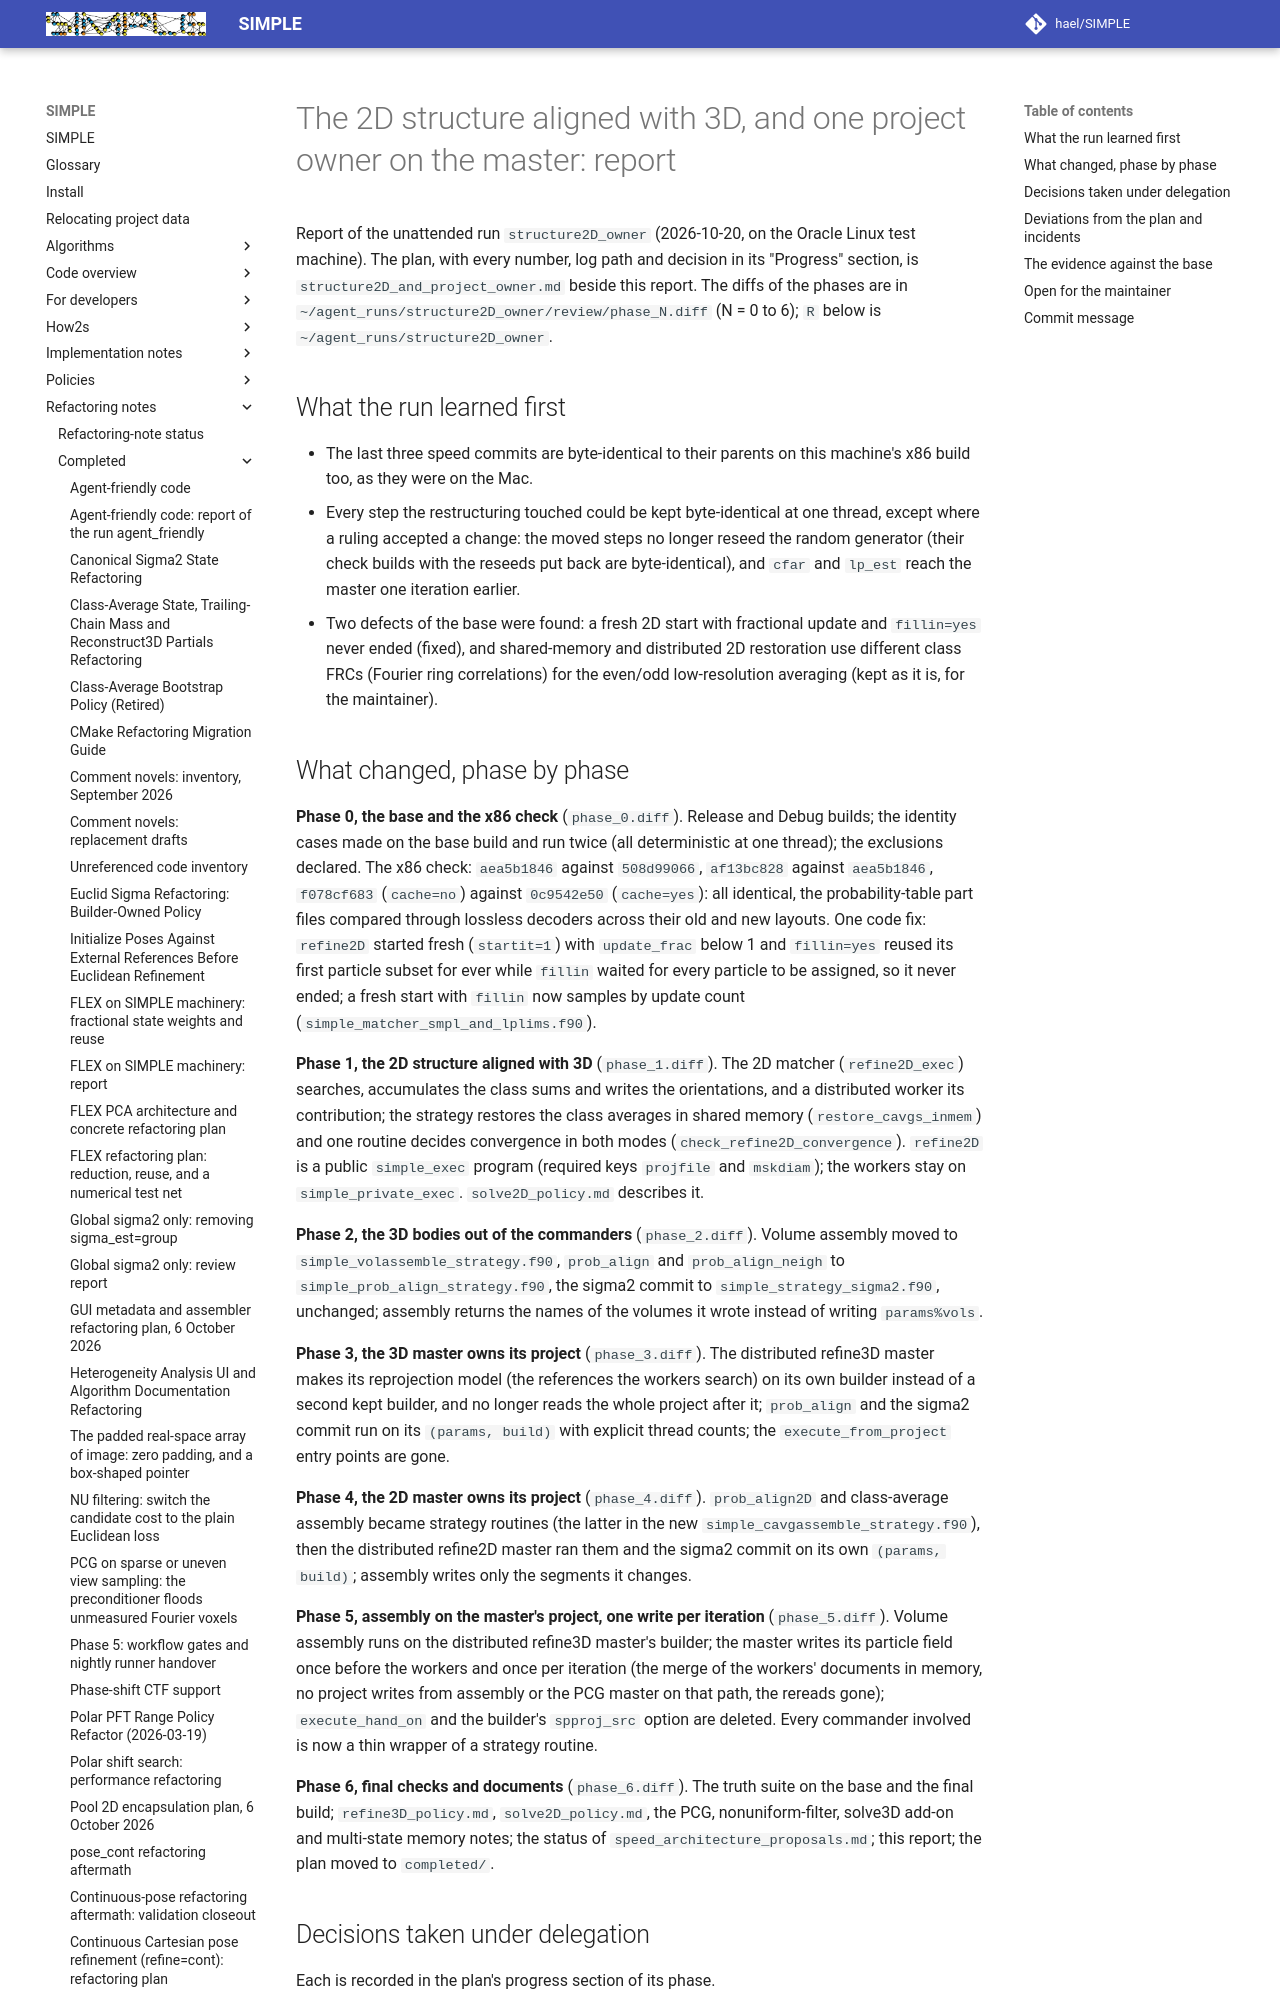

repository: hael/SIMPLE · page: refactoring_notes/completed/structure2D_and_project_owner_report.html · generator: mkdocs

# The 2D structure aligned with 3D, and one project owner on the master: report

Report of the unattended run `structure2D_owner` (2026-10-20, on the Oracle
Linux test machine). The plan, with every number, log path and decision in its
"Progress" section, is `structure2D_and_project_owner.md` beside this report.
The diffs of the phases are in `~/agent_runs/structure2D_owner/review/phase_N.diff`
(N = 0 to 6); `R` below is `~/agent_runs/structure2D_owner`.

## What the run learned first

- The last three speed commits are byte-identical to their parents on this
  machine's x86 build too, as they were on the Mac.
- Every step the restructuring touched could be kept byte-identical at one
  thread, except where a ruling accepted a change: the moved steps no longer
  reseed the random generator (their check builds with the reseeds put back
  are byte-identical), and `cfar` and `lp_est` reach the master one iteration
  earlier.
- Two defects of the base were found: a fresh 2D start with fractional update
  and `fillin=yes` never ended (fixed), and shared-memory and distributed 2D
  restoration use different class FRCs (Fourier ring correlations) for the
  even/odd low-resolution averaging (kept as it is, for the maintainer).

## What changed, phase by phase

**Phase 0, the base and the x86 check** (`phase_0.diff`). Release and Debug
builds; the identity cases made on the base build and run twice (all
deterministic at one thread); the exclusions declared. The x86 check:
`aea5b1846` against `508d99066`, `af13bc828` against `aea5b1846`,
`f078cf683` (`cache=no`) against `0c9542e50` (`cache=yes`): all identical,
the probability-table part files compared through lossless decoders across
their old and new layouts. One code fix: `refine2D` started fresh
(`startit=1`) with `update_frac` below 1 and `fillin=yes` reused its first
particle subset for ever while `fillin` waited for every particle to be
assigned, so it never ended; a fresh start with `fillin` now samples by
update count (`simple_matcher_smpl_and_lplims.f90`).

**Phase 1, the 2D structure aligned with 3D** (`phase_1.diff`). The 2D matcher
(`refine2D_exec`) searches, accumulates the class sums and writes the
orientations, and a distributed worker its contribution; the strategy restores
the class averages in shared memory (`restore_cavgs_inmem`) and one routine
decides convergence in both modes (`check_refine2D_convergence`). `refine2D`
is a public `simple_exec` program (required keys `projfile` and `mskdiam`);
the workers stay on `simple_private_exec`. `solve2D_policy.md` describes it.

**Phase 2, the 3D bodies out of the commanders** (`phase_2.diff`). Volume
assembly moved to `simple_volassemble_strategy.f90`, `prob_align` and
`prob_align_neigh` to `simple_prob_align_strategy.f90`, the sigma2 commit to
`simple_strategy_sigma2.f90`, unchanged; assembly returns the names of the
volumes it wrote instead of writing `params%vols`.

**Phase 3, the 3D master owns its project** (`phase_3.diff`). The distributed
refine3D master makes its reprojection model (the references the workers
search) on its own builder instead of a second kept builder, and no longer
reads the whole project after it; `prob_align` and the sigma2 commit run on
its `(params, build)` with explicit thread counts; the `execute_from_project`
entry points are gone.

**Phase 4, the 2D master owns its project** (`phase_4.diff`). `prob_align2D`
and class-average assembly became strategy routines (the latter in the new
`simple_cavgassemble_strategy.f90`), then the distributed refine2D master ran
them and the sigma2 commit on its own `(params, build)`; assembly writes only
the segments it changes.

**Phase 5, assembly on the master's project, one write per iteration**
(`phase_5.diff`). Volume assembly runs on the distributed refine3D master's
builder; the master writes its particle field once before the workers and once
per iteration (the merge of the workers' documents in memory, no project writes
from assembly or the PCG master on that path, the rereads gone);
`execute_hand_on` and the builder's `spproj_src` option are deleted. Every
commander involved is now a thin wrapper of a strategy routine.

**Phase 6, final checks and documents** (`phase_6.diff`). The truth suite on
the base and the final build; `refine3D_policy.md`, `solve2D_policy.md`, the
PCG, nonuniform-filter, solve3D add-on and multi-state memory notes; the status
of `speed_architecture_proposals.md`; this report; the plan moved to
`completed/`.
